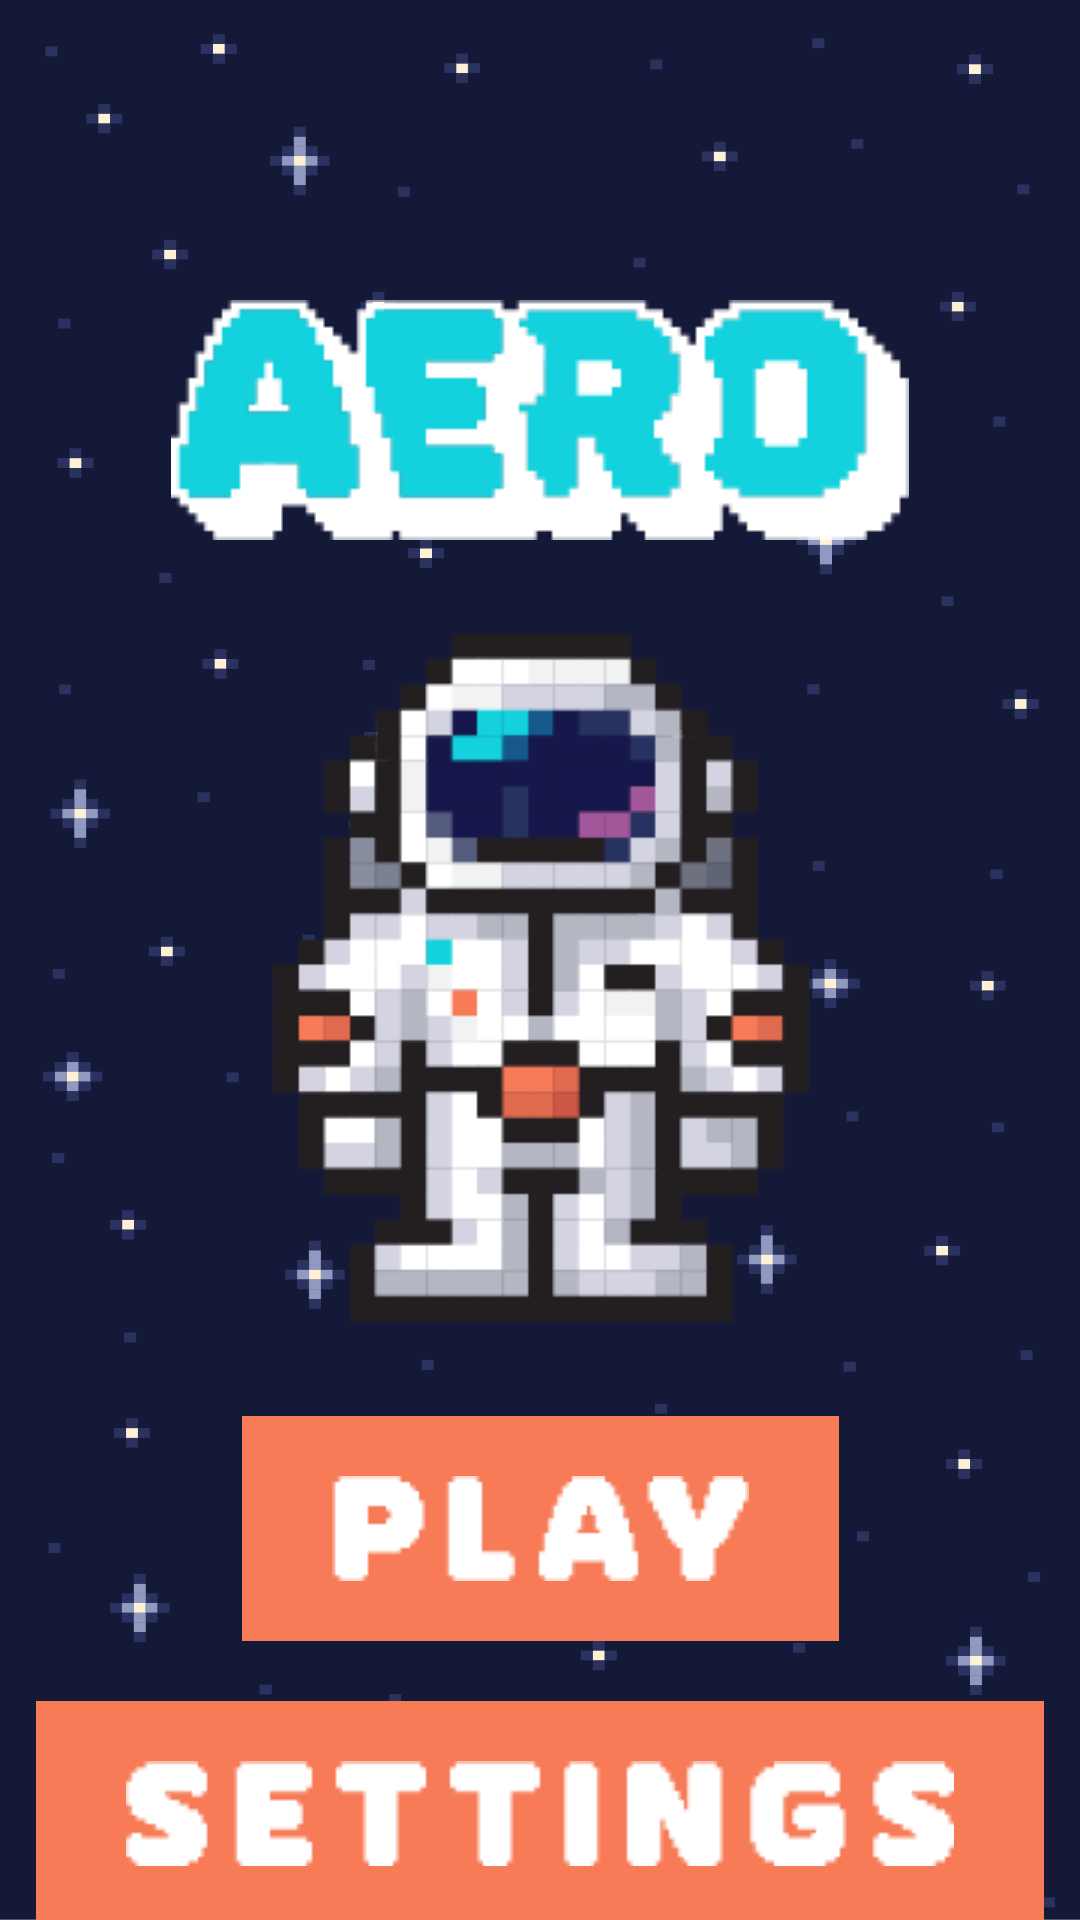

Layout XML and referenced resources for this Android screen:
<!-- AndroidManifest.xml: application theme Theme.Groupproject -->
<!-- res/layout/start_activity.xml -->
<?xml version="1.0" encoding="utf-8"?>
<androidx.constraintlayout.widget.ConstraintLayout
    xmlns:android="http://schemas.android.com/apk/res/android"
    xmlns:app="http://schemas.android.com/apk/res-auto"
    xmlns:tools="http://schemas.android.com/tools"
    android:layout_width="match_parent"
    android:layout_height="match_parent"
    android:orientation="vertical"
    android:background="@drawable/space_bg"
    tools:context=".StartActivity">

    
    <ImageView
        android:id="@+id/aeroIcon"
        android:layout_width="wrap_content"
        android:layout_height="wrap_content"
        android:layout_margin="100dp"
        app:layout_constraintLeft_toLeftOf="parent"
        app:layout_constraintRight_toRightOf="parent"
        app:layout_constraintTop_toTopOf="parent"
        android:src="@drawable/start_aero_logo"
        android:contentDescription="@string/cd_aero" />

    
    <ImageView
        android:id="@+id/astronaut"
        android:layout_width="179dp"
        android:layout_height="232dp"
        android:layout_marginTop="30dp"
        app:layout_constraintLeft_toLeftOf="parent"
        app:layout_constraintRight_toRightOf="parent"
        app:layout_constraintTop_toBottomOf="@id/aeroIcon"
        android:src="@drawable/start_astronaut"
        android:contentDescription="@string/cd_astronaut"/>

    
    <ImageButton
        android:id="@+id/playButton"
        style="@style/StartPageButton"
        android:layout_width="wrap_content"
        android:layout_height="wrap_content"
        android:layout_margin="30dp"
        app:layout_constraintTop_toBottomOf="@id/astronaut"
        app:layout_constraintLeft_toLeftOf="parent"
        app:layout_constraintRight_toRightOf="parent"
        android:background="@color/orangeButton"
        android:src="@drawable/start_button_play"
        android:contentDescription="@string/cd_play"
        android:onClick="onStartGameClick"
        />

    <ImageButton
        android:id="@+id/helpButton"
        style="@style/StartPageButton"
        android:layout_width="wrap_content"
        android:layout_height="wrap_content"
        android:layout_margin="20dp"
        app:layout_constraintTop_toBottomOf="@id/playButton"
        app:layout_constraintLeft_toLeftOf="parent"
        app:layout_constraintRight_toRightOf="parent"
        android:src="@drawable/start_button_settings"
        android:contentDescription="@string/cd_help"
        android:onClick="onHelpClick"
        />

</androidx.constraintlayout.widget.ConstraintLayout>
<!-- resources referenced by this layout -->
<resources>
  <color name="orangeButton">#F77B57</color>
  <!-- drawable space_bg: png bitmap (drawable, 47627 bytes) -->
  <!-- drawable start_aero_logo: png bitmap (drawable, 2892 bytes) -->
  <!-- drawable start_astronaut: png bitmap (drawable, 6215 bytes) -->
  <!-- drawable start_button_play: png bitmap (drawable, 838 bytes) -->
  <!-- drawable start_button_settings: png bitmap (drawable, 1345 bytes) -->
  <string name="cd_aero">aero logo</string>
  <string name="cd_astronaut">astronaut image</string>
  <string name="cd_help">help</string>
  <string name="cd_play">play</string>
  <style name="StartPageButton">
          <item name="android:layout_height">wrap_content</item>
          <item name="android:layout_width">wrap_content</item>
          <item name="android:layout_marginTop">5dp</item>
          <item name="android:layout_marginLeft">20dp</item>
          <item name="android:layout_marginRight">20dp</item>
          <item name="android:textSize">20sp</item>
          <item name="android:background">@color/orangeButton</item>
          <item name="android:paddingLeft">30dp</item>
          <item name="android:paddingRight">30dp</item>
          <item name="android:paddingTop">20dp</item>
          <item name="android:paddingBottom">20dp</item>
      </style>
  <style name="Theme.Groupproject" parent="Base.Theme.Groupproject" />
  <style name="Base.Theme.Groupproject" parent="Theme.Material3.DayNight.NoActionBar">
          
          <item name="colorPrimary">#F77B57</item>
      </style>
</resources>
